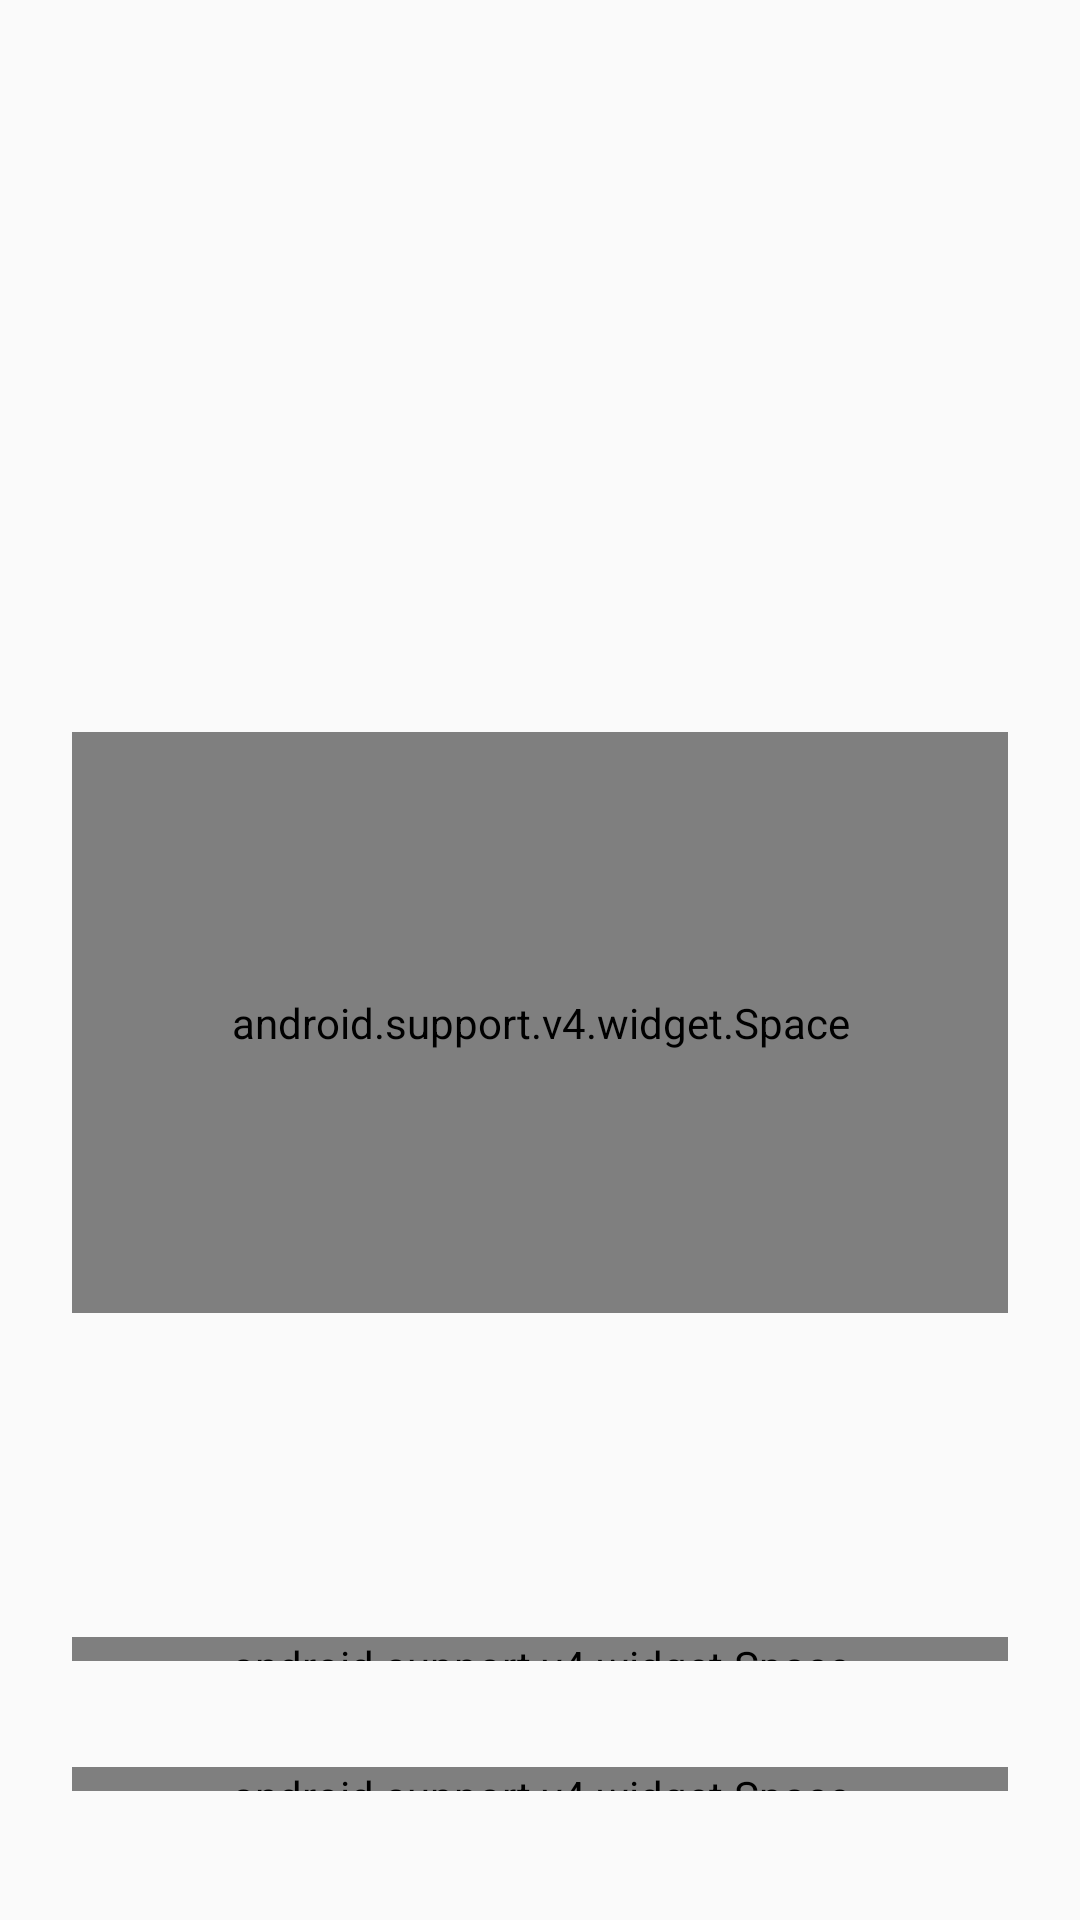

Layout XML and referenced resources for this Android screen:
<!-- AndroidManifest.xml: application theme AppTheme -->
<!-- res/layout/adapter_forcast_card.xml -->
<?xml version="1.0" encoding="utf-8"?>
<LinearLayout
    xmlns:android="http://schemas.android.com/apk/res/android"
    xmlns:tools="http://schemas.android.com/tools"
    android:layout_width="wrap_content"
    android:layout_height="match_parent"
    android:padding="8dp">

    <LinearLayout
        android:layout_width="match_parent"
        android:layout_height="match_parent"
        android:minWidth="250dp"
        android:padding="16dp"
        android:background="@drawable/background_rounded_gray"
        android:gravity="center"
        android:orientation="vertical">

        <ImageView
            android:id="@+id/iconImage"
            android:layout_width="220dp"
            android:layout_height="220dp"
            android:tint="@color/gray"
            tools:src="@drawable/ic_thunderstorm"/>

        <android.support.v4.widget.Space
            android:layout_width="match_parent"
            android:layout_weight="2"
            android:layout_height="16dp"/>

        <LinearLayout
            android:layout_width="match_parent"
            android:layout_height="wrap_content"
            android:layout_weight="1"
            android:gravity="center|bottom"
            android:orientation="vertical">

            <TextView
                android:id="@+id/dayText"
                style="@style/TextAppearance.TextLarge"
                android:textStyle="bold"
                android:layout_width="wrap_content"
                android:layout_height="wrap_content"
                android:textAllCaps="true"
                tools:text="MONDAY"/>

            <android.support.v4.widget.Space
                android:layout_width="match_parent"
                android:layout_height="8dp"/>

            <TextView
                android:id="@+id/outlookText"
                style="@style/TextAppearance.TextLarge"
                android:textStyle="bold"
                android:layout_width="match_parent"
                android:layout_height="wrap_content"
                android:textAllCaps="true"
                android:gravity="center"
                android:lines="2"
                android:ellipsize="end"
                tools:text="Light rain starting in the morning and breezy until the afternoon."/>

            <android.support.v4.widget.Space
                android:layout_width="match_parent"
                android:layout_height="8dp"/>

            <TextView
                android:id="@+id/temperatureText"
                style="@style/TextAppearance.TextLarge"
                android:textStyle="bold"
                android:layout_width="wrap_content"
                android:layout_height="wrap_content"
                android:textAllCaps="true"
                tools:text="Hi 75 L 43"/>

        </LinearLayout>

    </LinearLayout>

</LinearLayout>
<!-- resources referenced by this layout -->
<resources>
  <color name="gray">#818181</color>
  <style name="TextAppearance.TextLarge">
          <item name="android:textSize">@dimen/text_size_large</item>
      </style>
  <style name="AppTheme" parent="Theme.AppCompat.DayNight.NoActionBar">
          
         
          <item name="colorAccent">@color/colorAccent</item>
          <item name="preferenceTheme">@style/PreferenceThemeOverlay.v14.Material</item>
          <item name="alertDialogTheme">@style/CustomAlertDialog</item>
      </style>
  <color name="colorAccent">#ff7dac2f</color>
  <style name="CustomAlertDialog" parent="Theme.AppCompat.DayNight.Dialog">
          <item name="colorAccent">@color/colorAccent</item>
      </style>
</resources>
